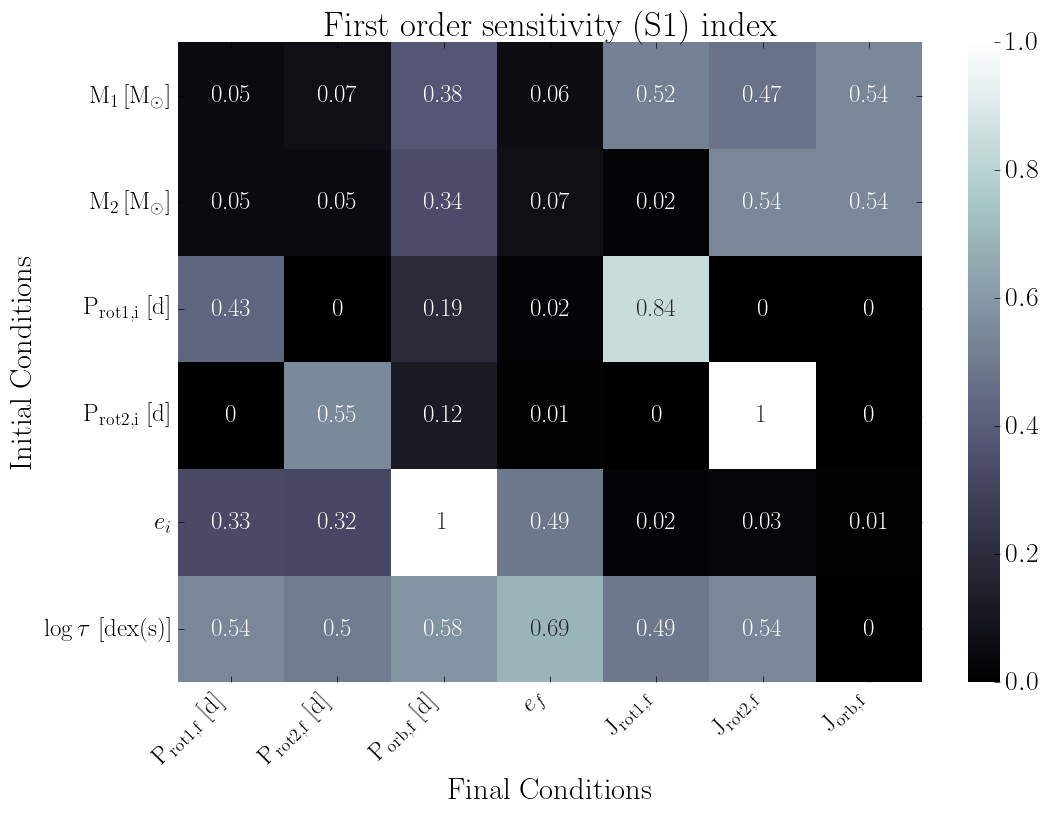

Data behind this chart, as committed beside it:
, final.primary.RotPer, final.secondary.RotPer, final.secondary.OrbPeriod, final.secondary.Eccentricity, final.primary.RotAngMom, final.secondary.RotAngMom, final.secondary.OrbAngMom
primary.dMass, 0.05, 0.07, 0.38, 0.06, 0.52, 0.47, 0.54
secondary.dMass, 0.05, 0.05, 0.34, 0.07, 0.02, 0.54, 0.54
primary.dRotPeriod, 0.43, 0.0, 0.19, 0.02, 0.84, 0.0, 0.0
secondary.dRotPeriod, 0.0, 0.55, 0.12, 0.01, 0.0, 1.0, 0.0
secondary.dEcc, 0.33, 0.32, 1.0, 0.49, 0.02, 0.03, 0.01
primary.dTidalTau, 0.54, 0.5, 0.58, 0.69, 0.49, 0.54, 0.0
